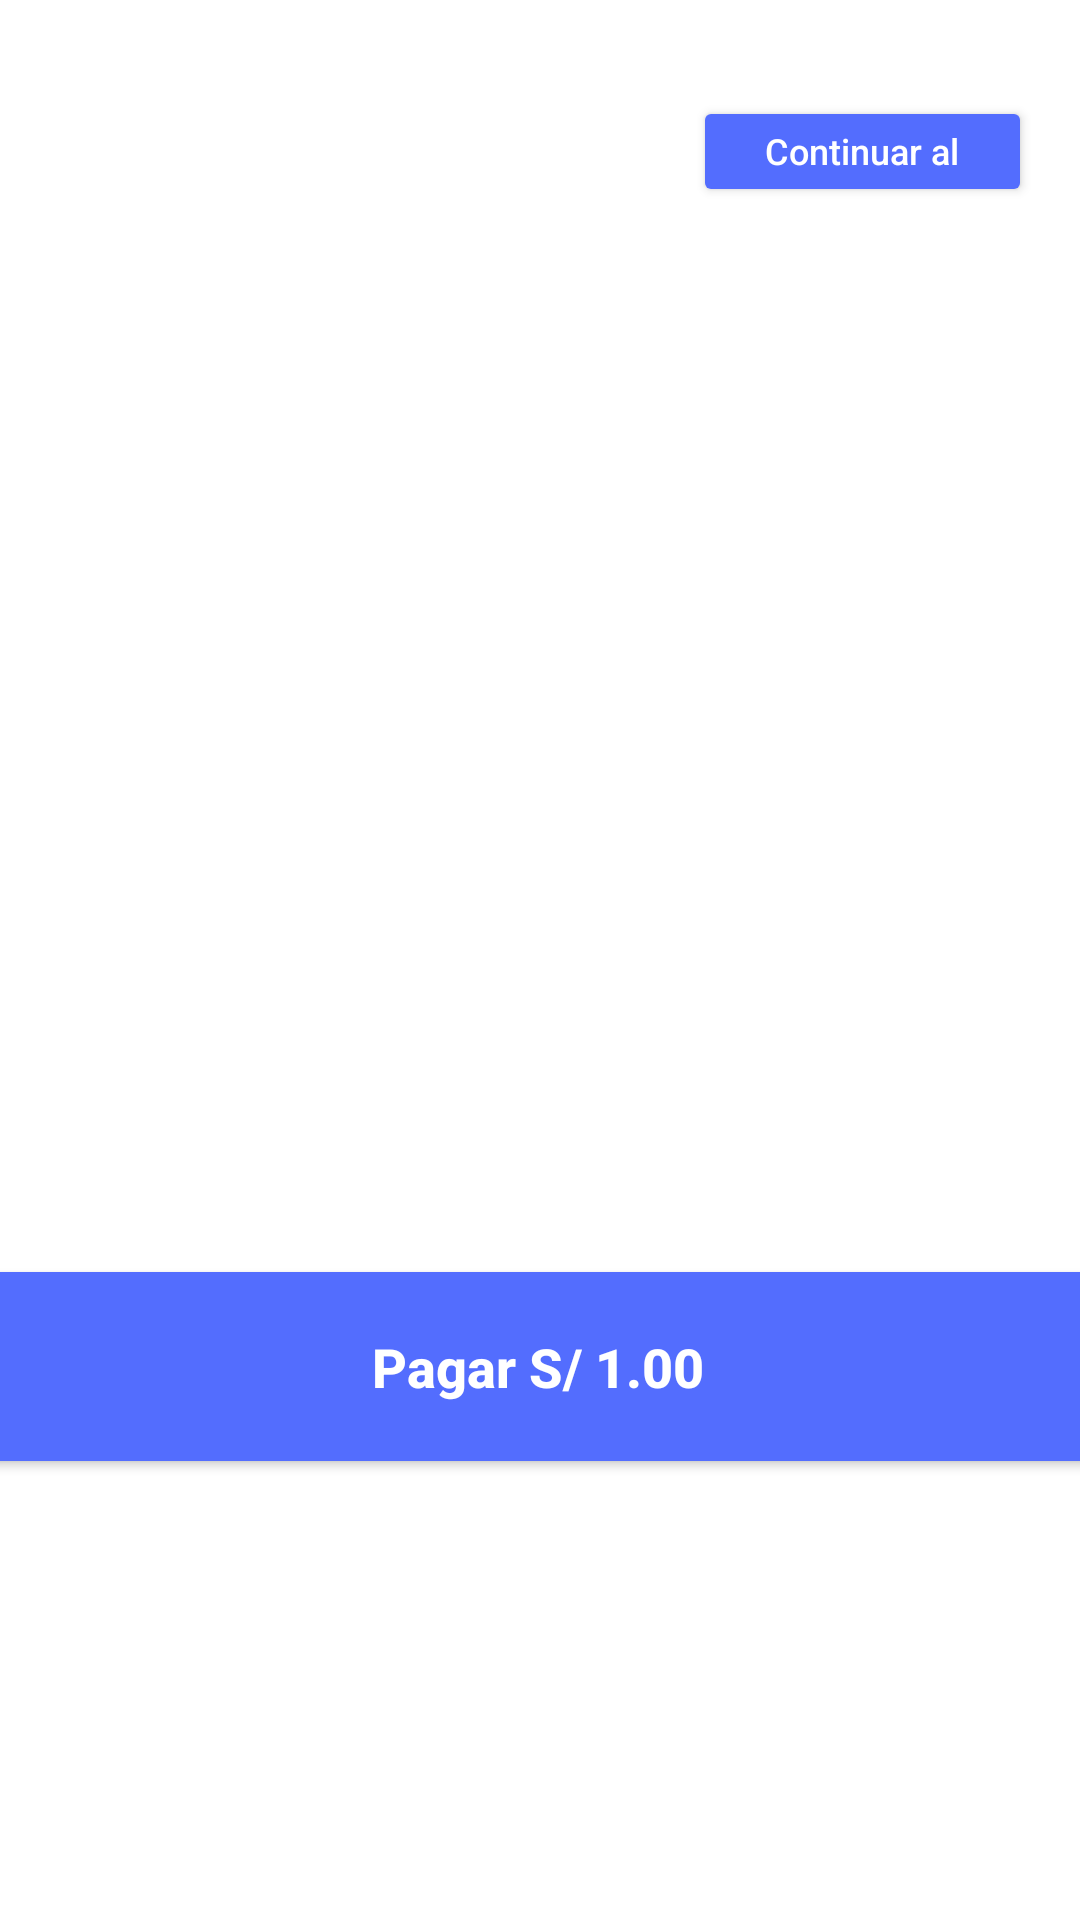

Write the Android layout XML for this screen, with the resource values it uses.
<!-- AndroidManifest.xml: application theme Theme.Ejoin -->
<!-- res/layout/activity_pasarela_pago.xml -->
<?xml version="1.0" encoding="utf-8"?>
<androidx.constraintlayout.widget.ConstraintLayout xmlns:android="http://schemas.android.com/apk/res/android"
    xmlns:app="http://schemas.android.com/apk/res-auto"
    xmlns:tools="http://schemas.android.com/tools"
    android:layout_width="match_parent"
    android:layout_height="match_parent">

    <FrameLayout
        android:id="@+id/synapForm"
        android:layout_width="320dp"
        android:layout_height="220dp"
        android:layout_marginStart="8dp"
        android:layout_marginLeft="8dp"
        android:layout_marginTop="80dp"
        android:layout_marginEnd="8dp"
        android:layout_marginRight="8dp"
        app:layout_constraintEnd_toEndOf="parent"
        app:layout_constraintHorizontal_bias="0.493"
        app:layout_constraintStart_toStartOf="parent"
        app:layout_constraintTop_toBottomOf="@+id/synapLogo">

    </FrameLayout>

    <Button
        android:id="@+id/synapButton"
        android:layout_width="432dp"
        android:layout_height="75dp"
        android:layout_marginTop="40dp"
        android:backgroundTint="#536DFE"
        android:text="Pagar S/ 1.00"
        android:textAllCaps="false"
        android:textColor="#ffffff"
        android:textSize="18sp"
        android:textStyle="bold"
        app:layout_constraintEnd_toEndOf="parent"
        app:layout_constraintHorizontal_bias="0.523"
        app:layout_constraintStart_toStartOf="parent"
        app:layout_constraintTop_toBottomOf="@+id/synapForm" />

    <Button
        android:id="@+id/startPaymentButton"
        android:layout_width="113dp"
        android:layout_height="37dp"
        android:layout_marginTop="32dp"
        android:layout_marginEnd="16dp"
        android:layout_marginRight="16dp"
android:backgroundTint="#536DFE"
        android:text="Continuar al pago"
        android:textAllCaps="false"
        android:textColor="#ffffff"
        android:textSize="12sp"
        app:layout_constraintEnd_toEndOf="parent"
        app:layout_constraintTop_toTopOf="parent" />

    <View
        android:id="@+id/synapLogo"
        android:layout_width="200dp"
        android:layout_height="62dp"
        android:layout_marginStart="16dp"
        android:layout_marginLeft="16dp"
        android:layout_marginTop="16dp"
        android:background="@drawable/synapsis_logo"
        app:layout_constraintStart_toStartOf="parent"
        app:layout_constraintTop_toTopOf="parent" />
</androidx.constraintlayout.widget.ConstraintLayout>
<!-- resources referenced by this layout -->
<resources>
  <style name="Theme.Ejoin" parent="Theme.MaterialComponents.DayNight.NoActionBar">
          
          <item name="colorPrimary">#E8EAF6</item>
          <item name="colorPrimaryVariant">@color/purple_700</item>
          <item name="colorOnPrimary">@color/white</item>
          
          <item name="colorSecondary">@color/teal_200</item>
          <item name="colorSecondaryVariant">@color/teal_700</item>
          <item name="colorOnSecondary">#E8EAF6</item>
          
          <item name="android:statusBarColor" tools:targetApi="l">?attr/colorPrimaryVariant</item>
          
      </style>
  <!-- not gathered from this repository: default colours our renderer supplied (Android Studio template values) -->
  <color name="purple_700">#FF3700B3</color>
  <color name="teal_200">#FF03DAC5</color>
  <color name="teal_700">#FF018786</color>
  <color name="white">#FFFFFFFF</color>
</resources>
